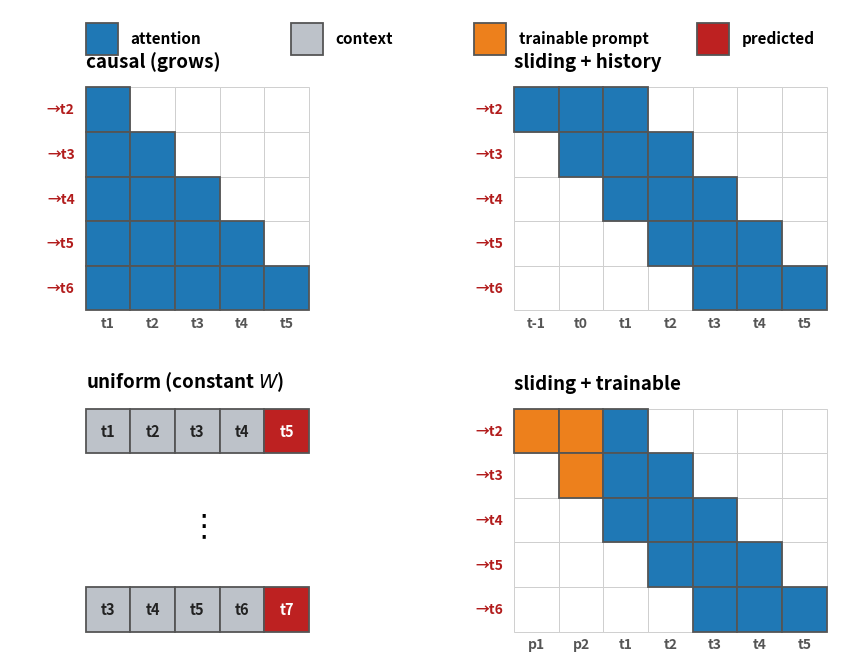

This chart was generated by the following Python code: (Note: this script raises an exception after producing the figure.)
"""windowed_attention.png -- 2x2 paper figure. causal / sliding+history / sliding+trainable are attention masks
(rows = a prediction step, cols = attended positions). UNIFORM IS NOT AN ATTENTION MAP: it is fixed-length
predict-last, drawn as four separate windows, each W real context tokens (green) predicting only its last/next
token (crimson, col c6). All cells are equal squares; the first (left) column is left-aligned."""
import matplotlib; matplotlib.use("Agg")
import matplotlib.pyplot as plt
from matplotlib.patches import Rectangle, Patch
CONTENT,HISTC,PROMPT,PREDC=(.12,.47,.71),(.12,.47,.71),(.93,.50,.11),(.74,.13,.13)
GREY=(.74,.76,.79)
CTX,PRD="#555","#b21c1c"
fig,ax=plt.subplots(figsize=(8.6,6.5)); ax.set_aspect("equal"); ax.axis("off")
def Cl(x,y,fc): ax.add_patch(Rectangle((x,y),1,1,facecolor=fc,edgecolor="#555",lw=1.3,zorder=2))
def Em(x,y): ax.add_patch(Rectangle((x,y),1,1,facecolor="white",edgecolor="#cfcfcf",lw=0.7,zorder=1))
def TT(x,y,t): ax.text(x,y,t,fontsize=13.5,fontweight="bold",ha="left",va="bottom")
def XL(x,y,t,c): ax.text(x+.5,y,t,fontsize=10,fontweight="bold",ha="center",va="top",color=c)
def YL(x,y,t,c): ax.text(x,y+.5,t,fontsize=10,fontweight="bold",ha="right",va="center",color=c)
PRED=["→t2","→t3","→t4","→t5","→t6"]; P,Wl=2,3
def attn(ox,oy,title,fill,xlabels):
    TT(ox,oy-.35,title)
    NC=P+5
    for r in range(5):
        hi=P+r; lo=hi-(Wl-1)        # window of Wl ending at the most-recent content token; older tokens scroll out
        for c in range(NC):
            if lo<=c<=hi: Cl(ox+c,oy+r, CONTENT if c>=P else fill)
            else: Em(ox+c,oy+r)
        YL(ox-.25,oy+r,PRED[r],PRD)
    for c,t in enumerate(xlabels): XL(ox+c,oy+5+.12,t,CTX)
# CAUSAL (content side only, 5x5)  -- left col, top
ox,oy=0,0; TT(ox,oy-.35,"causal (grows)")
for r in range(5):
    for c in range(5): (Cl(ox+c,oy+r,CONTENT) if c<=r else Em(ox+c,oy+r))
    YL(ox-.25,oy+r,PRED[r],PRD)
for c,t in enumerate(["t1","t2","t3","t4","t5"]): XL(ox+c,oy+5+.12,t,CTX)
# SLIDING+HISTORY  -- right col, top
attn(9.6,0,"sliding + history",HISTC,["t-1","t0","t1","t2","t3","t4","t5"])
# UNIFORM (NOT attention) -- two example sequences shifted along the stream + vertical dots = stacking dataset
ox,oy=0,7.2; TT(ox,oy-.35,"uniform (constant $W$)")
def useq(sx,ry,toks):           # 5-length predict-last sequence; tokens by ABSOLUTE position; labels INSIDE cells
    for c in range(4):
        Cl(ox+sx+c,ry,GREY); ax.text(ox+sx+c+.5,ry+.5,toks[c],fontsize=10.5,fontweight="bold",ha="center",va="center",color="#222")
    Cl(ox+sx+4,ry,PREDC); ax.text(ox+sx+4+.5,ry+.5,toks[4],fontsize=10.5,fontweight="bold",ha="center",va="center",color="white")
useq(0,7.2,["t1","t2","t3","t4","t5"])      # top seq aligns with the right panel's top row (->t2)
ax.text(ox+2.5,9.85,r"$\vdots$",fontsize=22,fontweight="bold",ha="center",va="center")
useq(0,11.2,["t3","t4","t5","t6","t7"])     # bottom seq aligns with bottom row; numbers shifted
# SLIDING+TRAINABLE -- right col, bottom
attn(9.6,7.2,"sliding + trainable",PROMPT,["p1","p2","t1","t2","t3","t4","t5"])
# legend at the top, left-aligned with the first token (x=0), spread across the whole row
ly=-1.45; sq=0.72
for (col,lab),x0 in zip([(CONTENT,"attention"),(GREY,"context"),(PROMPT,"trainable prompt"),(PREDC,"predicted")],[0.0,4.6,8.7,13.7]):
    ax.add_patch(Rectangle((x0,ly),sq,sq,facecolor=col,edgecolor="#555",lw=1.3,zorder=6))
    ax.text(x0+sq+0.28,ly+sq/2,lab,fontsize=11,fontweight="bold",va="center",ha="left",zorder=6)
ax.set_xlim(-1.7,16.7); ax.set_ylim(12.7,-1.75)
fig.subplots_adjust(left=0.004,right=0.996,top=0.996,bottom=0.004)
out="/Users/zizhaohu/Desktop/projects/context-is-the-new-weight/.claude/worktrees/exp/paper/attention-sink/figures/windowed_attention.png"
plt.savefig(out,dpi=175,bbox_inches="tight",pad_inches=0.03); print("wrote",out)
